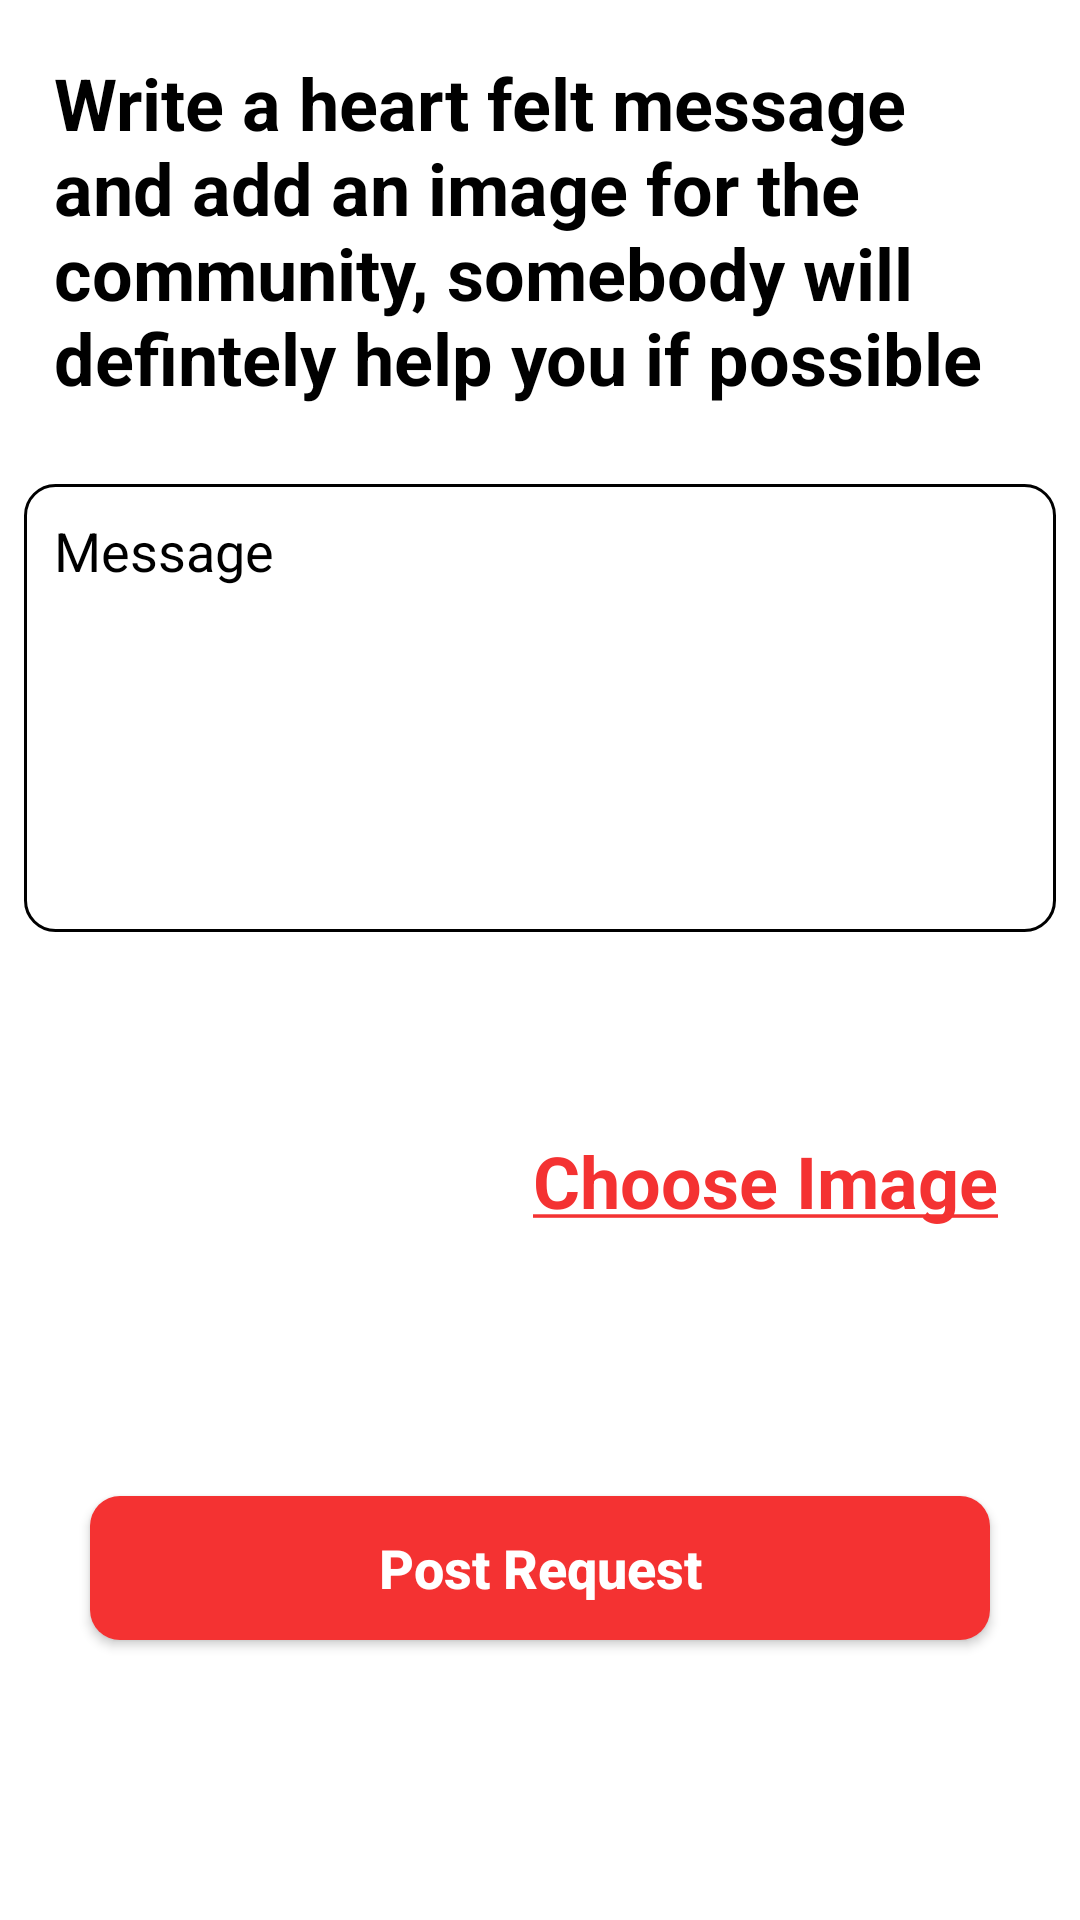

This screen was rendered from an Android layout file. Write that file and the resources it references.
<!-- AndroidManifest.xml: application theme Theme.Red_Bank -->
<!-- res/layout/activity_make_request.xml -->
<?xml version="1.0" encoding="utf-8"?>
<ScrollView xmlns:android="http://schemas.android.com/apk/res/android"
    xmlns:app="http://schemas.android.com/apk/res-auto"
    xmlns:tools="http://schemas.android.com/tools"
    android:layout_width="match_parent"
    android:layout_height="match_parent"
    android:background="@color/white"
    tools:context=".Activites.MakeRequest">
    
    <LinearLayout
        android:layout_width="match_parent"
        android:layout_height="wrap_content"
        android:orientation="vertical">
        <TextView
            android:layout_width="match_parent"
            android:layout_height="wrap_content"
            android:text="Write a heart felt message and add an image for the community, somebody will defintely help you if possible"
            android:textSize="24sp"
            android:textStyle="bold"
            android:padding="18dp"
            android:textColor="@color/black"/>

        <FrameLayout
            android:layout_margin="8dp"
            android:background="@drawable/border_background"
            android:layout_width="match_parent"
            android:layout_height="wrap_content">

        <EditText
            android:id="@+id/message"
            android:textSize="18sp"
            android:minLines="6"
            android:maxLines="10"
            android:hint="Message"
            android:padding="10dp"
            android:cursorVisible="false"
            android:background="@null"
            android:textColorHint="@color/black"
            android:gravity="top"
            android:textAlignment="gravity"
            android:textColor="@color/black"
            android:layout_width="match_parent"
            android:layout_height="wrap_content"/>

        </FrameLayout>

        <LinearLayout
            android:layout_weight="10"
            android:orientation="horizontal"
            android:layout_width="match_parent"
            android:layout_height="wrap_content">

            <ImageView
                android:id="@+id/post_image"
                android:padding="8dp"
                android:src="@drawable/ic_baseline_image_24"
                android:layout_width="150dp"
                android:layout_height="150dp"/>
            <TextView
                android:id="@+id/choose_text"
                android:gravity="center"
                android:textAlignment="gravity"
                android:text="@string/choose_image"
                android:textStyle="bold"
                android:textSize="24sp"
                android:textColor="@color/purple_500"
                android:layout_width="match_parent"
                android:layout_height="match_parent"/>
        </LinearLayout>

        <Button
            android:id="@+id/submit_button"
            android:text="Post Request"
            android:textSize="18sp"
            android:background="@drawable/button_bg"
            android:textAllCaps="false"
            android:textStyle="bold"
            android:textColor="@color/white"
            android:layout_width="match_parent"
            android:layout_height="wrap_content"
            android:layout_margin="30dp"/>

    </LinearLayout>

</ScrollView>
<!-- resources referenced by this layout -->
<resources>
  <color name="black">#FF000000</color>
  <color name="purple_500">#F43232</color>
  <color name="white">#FFFFFFFF</color>
  <!-- drawable border_background (drawable) -->
  <?xml version="1.0" encoding="utf-8"?>
  <shape xmlns:android="http://schemas.android.com/apk/res/android">
  
      <stroke
          android:width="1dp"
          android:color="@color/black"
          />
      <corners
          android:radius="10dp"
          />
  </shape>
  <!-- drawable button_bg (drawable) -->
  <?xml version="1.0" encoding="utf-8"?>
  <shape xmlns:android="http://schemas.android.com/apk/res/android"
      android:shape="rectangle">
  
      <corners
          android:radius="10dp"/>
  
      <solid
          android:color="@color/purple_500"/>
  </shape>
  <string name="choose_image"><u>Choose Image</u></string>
  <style name="Theme.Red_Bank" parent="Theme.MaterialComponents.DayNight.NoActionBar">
          
          <item name="colorPrimary">@color/purple_500</item>
          <item name="colorPrimaryVariant">@color/purple_700</item>
          <item name="colorOnPrimary">@color/white</item>
          
          <item name="colorSecondary">@color/teal_200</item>
          <item name="colorSecondaryVariant">@color/teal_700</item>
          <item name="colorOnSecondary">@color/black</item>
          
          <item name="android:statusBarColor" tools:targetApi="l">?attr/colorPrimaryVariant</item>
          
      </style>
  <color name="purple_700">#FF3700B3</color>
  <color name="teal_200">#FF03DAC5</color>
  <color name="teal_700">#FF018786</color>
</resources>
